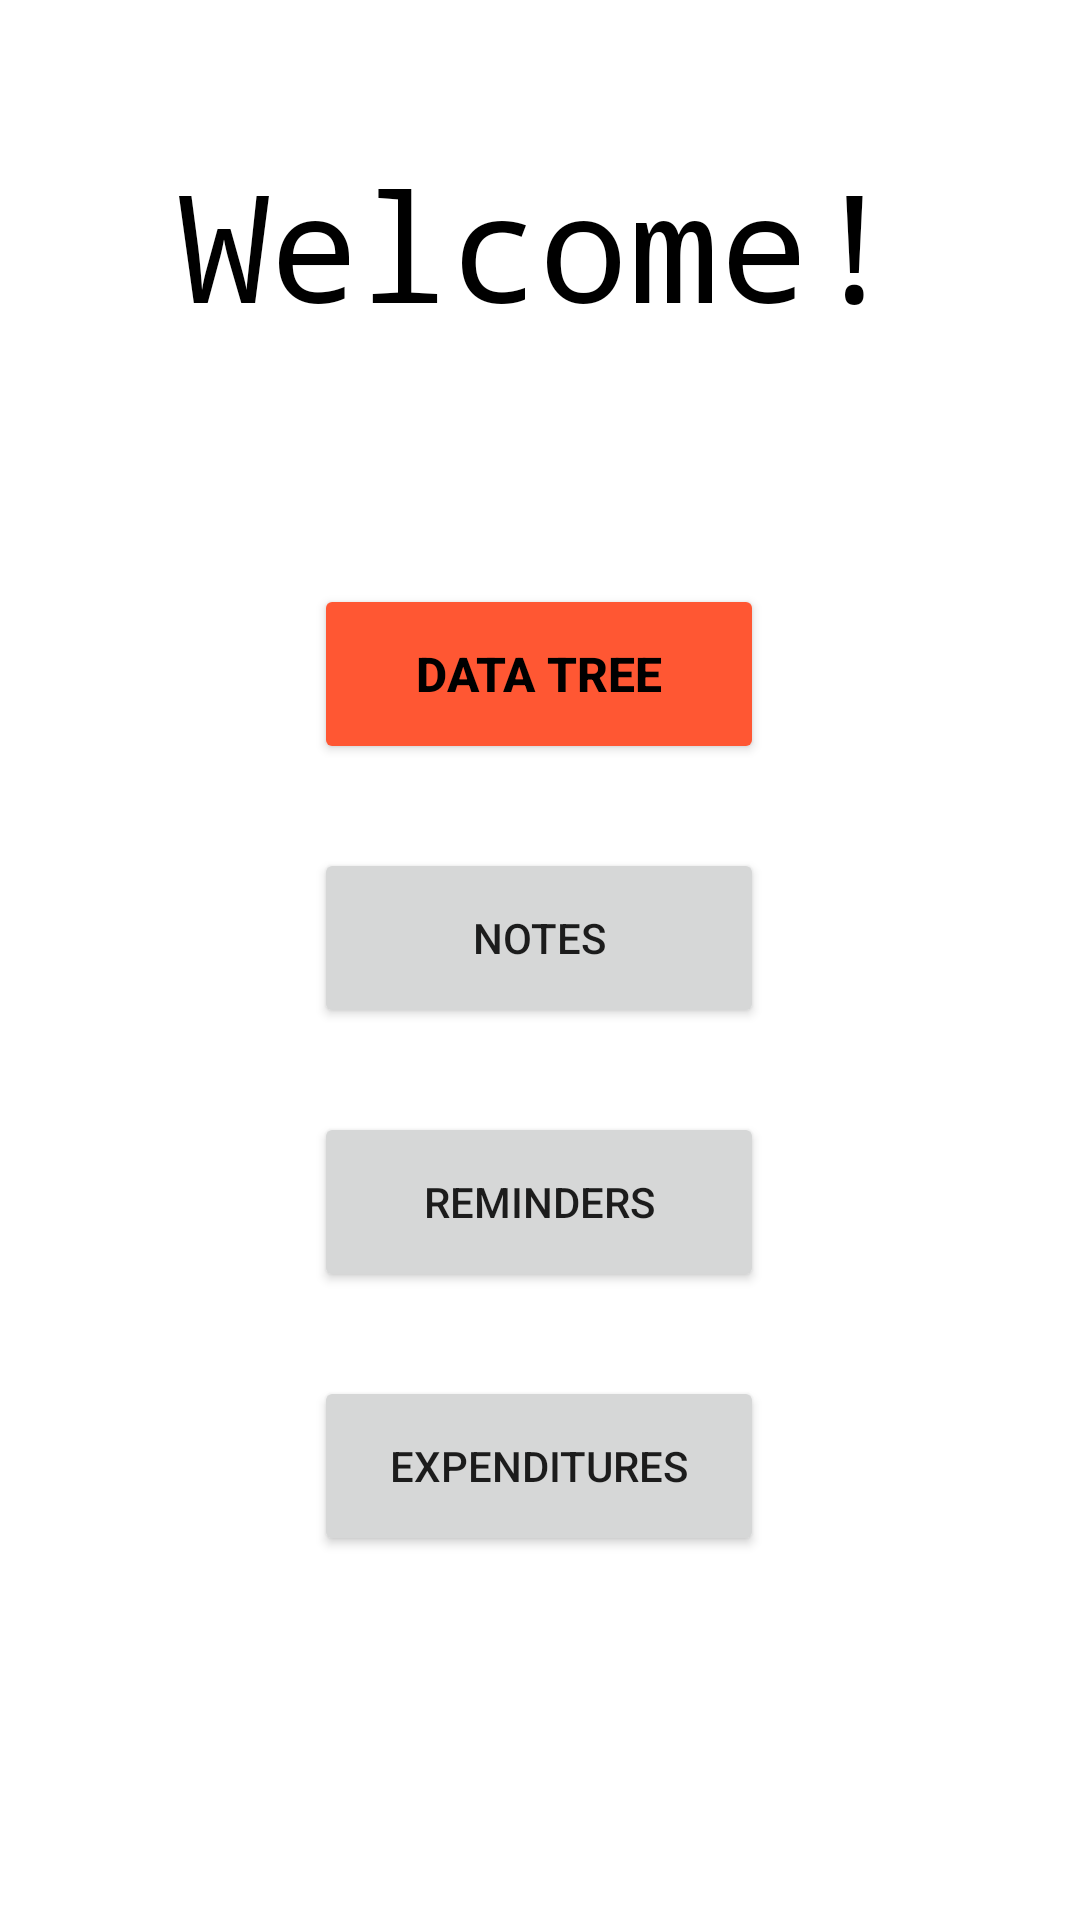

Here is an Android app screen rendered from its layout file. Give the layout XML and the strings, colors and styles it references.
<!-- AndroidManifest.xml: application theme Theme.OrganizerApp -->
<!-- res/layout/activity_homepage.xml -->
<?xml version="1.0" encoding="utf-8"?>
<androidx.constraintlayout.widget.ConstraintLayout xmlns:android="http://schemas.android.com/apk/res/android"
    xmlns:app="http://schemas.android.com/apk/res-auto"
    xmlns:tools="http://schemas.android.com/tools"
    android:layout_width="match_parent"
    android:layout_height="match_parent"
    tools:context=".homepage">


    <TextView
        android:id="@+id/text_welcome"
        android:layout_width="wrap_content"
        android:layout_height="wrap_content"
        android:text="@string/text_welcome"
        android:textSize="50sp"
        android:fontFamily="monospace"
        android:textColor="@color/black"
        app:layout_constraintBottom_toBottomOf="parent"
        app:layout_constraintEnd_toEndOf="parent"
        app:layout_constraintHorizontal_bias="0.497"
        app:layout_constraintStart_toStartOf="parent"
        app:layout_constraintTop_toTopOf="parent"
        app:layout_constraintVertical_bias="0.084" />

    <ImageView
        android:id="@+id/icon_welcome"
        android:layout_width="wrap_content"
        android:layout_height="wrap_content"
        android:layout_marginTop="40dp"
        android:contentDescription="@string/icon_welcome_description"
        app:layout_constraintEnd_toEndOf="@+id/text_welcome"
        app:layout_constraintStart_toStartOf="@+id/text_welcome"
        app:layout_constraintTop_toBottomOf="@+id/text_welcome"
        app:srcCompat="@drawable/icons8_plan_100" />

    <Button
        android:id="@+id/btn_dataTree"
        android:layout_width="wrap_content"
        android:layout_height="wrap_content"
        android:layout_marginTop="40dp"
        android:width="150dp"
        android:height="60dp"
        android:text="@string/button_dataTree"
        android:textSize="16sp"
        android:backgroundTint="@color/orange"
        android:textColor="@color/black"
        android:textStyle="bold"
        app:layout_constraintEnd_toEndOf="@+id/icon_welcome"
        app:layout_constraintStart_toStartOf="@+id/icon_welcome"
        app:layout_constraintTop_toBottomOf="@+id/icon_welcome" />

    <Button
        android:id="@+id/btn_notes"
        android:layout_width="wrap_content"
        android:layout_height="wrap_content"
        android:layout_marginTop="28dp"
        android:width="150dp"
        android:height="60dp"
        android:text="@string/button_notes"
        app:layout_constraintEnd_toEndOf="@+id/btn_dataTree"
        app:layout_constraintHorizontal_bias="0.0"
        app:layout_constraintStart_toStartOf="@+id/btn_dataTree"
        app:layout_constraintTop_toBottomOf="@+id/btn_dataTree" />

    <Button
        android:id="@+id/btn_reminder"
        android:layout_width="wrap_content"
        android:layout_height="wrap_content"
        android:layout_marginTop="28dp"
        android:width="150dp"
        android:height="60dp"
        android:text="@string/button_reminders"
        app:layout_constraintEnd_toEndOf="@+id/btn_notes"
        app:layout_constraintHorizontal_bias="0.0"
        app:layout_constraintStart_toStartOf="@+id/btn_notes"
        app:layout_constraintTop_toBottomOf="@+id/btn_notes" />

    <Button
        android:id="@+id/btn_expenditure"
        android:layout_width="wrap_content"
        android:layout_height="wrap_content"
        android:layout_marginTop="28dp"
        android:width="150dp"
        android:height="60dp"
        android:text="@string/button_expenditures"
        app:layout_constraintEnd_toEndOf="@+id/btn_reminder"
        app:layout_constraintHorizontal_bias="0.0"
        app:layout_constraintStart_toStartOf="@+id/btn_reminder"
        app:layout_constraintTop_toBottomOf="@+id/btn_reminder" />

</androidx.constraintlayout.widget.ConstraintLayout>
<!-- resources referenced by this layout -->
<resources>
  <color name="black">#FF000000</color>
  <color name="orange">#FF5733</color>
  <string name="button_dataTree">DATA TREE</string>
  <string name="button_expenditures">EXPENDITURES</string>
  <string name="button_notes">NOTES</string>
  <string name="button_reminders">REMINDERS</string>
  <string name="icon_welcome_description">Welcome Image</string>
  <string name="text_welcome">Welcome!</string>
  <style name="Theme.OrganizerApp" parent="Theme.MaterialComponents.DayNight.DarkActionBar">
          
          <item name="colorPrimary">@color/purple_500</item>
          <item name="colorPrimaryVariant">@color/purple_700</item>
          <item name="colorOnPrimary">@color/white</item>
          
          <item name="colorSecondary">@color/teal_200</item>
          <item name="colorSecondaryVariant">@color/teal_700</item>
          <item name="colorOnSecondary">@color/black</item>
          
          <item name="android:statusBarColor">?attr/colorPrimaryVariant</item>
          
      </style>
  <color name="purple_500">#FF6200EE</color>
  <color name="purple_700">#FF3700B3</color>
  <color name="white">#FFFFFFFF</color>
  <color name="teal_200">#FF03DAC5</color>
  <color name="teal_700">#FF018786</color>
</resources>
